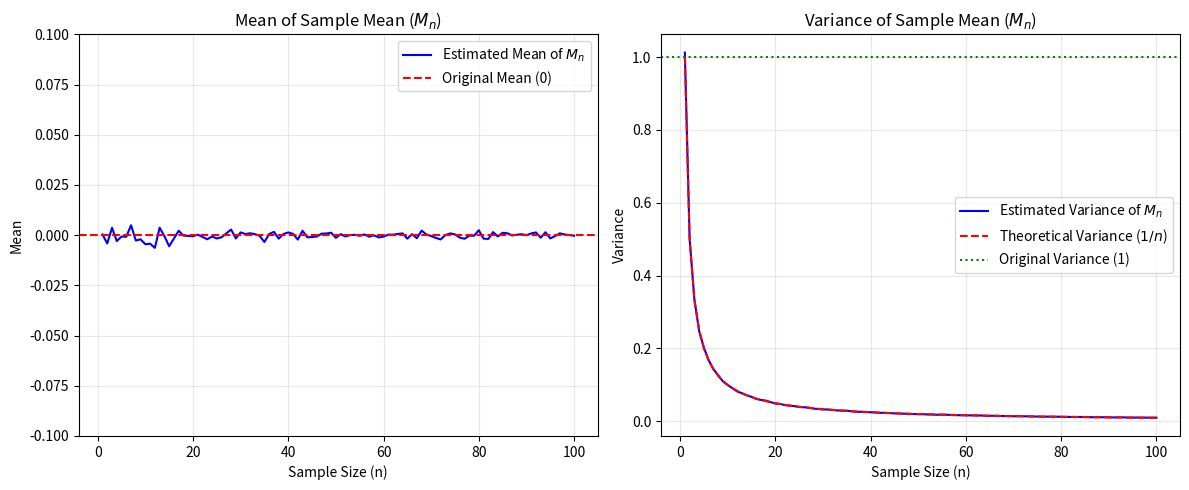

Write Python code to recreate this figure.
import matplotlib.pyplot as plt
import numpy as np
n_values = np.arange(1, 101)
num_trials = 10000

est_means = []
est_vars = []

for n in n_values:
    samples = np.random.randn(num_trials, n)

    Mn = np.mean(samples, axis=1)

    mean_of_Mn = np.mean(Mn)
    var_of_Mn = np.var(Mn)
    est_means.append(mean_of_Mn)
    est_vars.append(var_of_Mn)

plt.figure(figsize=(12, 5))

plt.subplot(1, 2, 1)
plt.plot(n_values, est_means, 'b-', label='Estimated Mean of $M_n$')
plt.axhline(y=0, color='r', linestyle='--', label='Original Mean (0)')
plt.title('Mean of Sample Mean ($M_n$)')
plt.xlabel('Sample Size (n)')
plt.ylabel('Mean')
plt.legend()
plt.grid(True, alpha=0.3)
plt.ylim(-0.1, 0.1)
plt.subplot(1, 2, 2)
plt.plot(n_values, est_vars, 'b-', label='Estimated Variance of $M_n$')
plt.plot(n_values, 1 / n_values, 'r--', label='Theoretical Variance ($1/n$)')
plt.axhline(y=1, color='g', linestyle=':', label='Original Variance (1)')
plt.title('Variance of Sample Mean ($M_n$)')
plt.xlabel('Sample Size (n)')
plt.ylabel('Variance')
plt.legend()
plt.grid(True, alpha=0.3)

plt.tight_layout()
plt.show()
